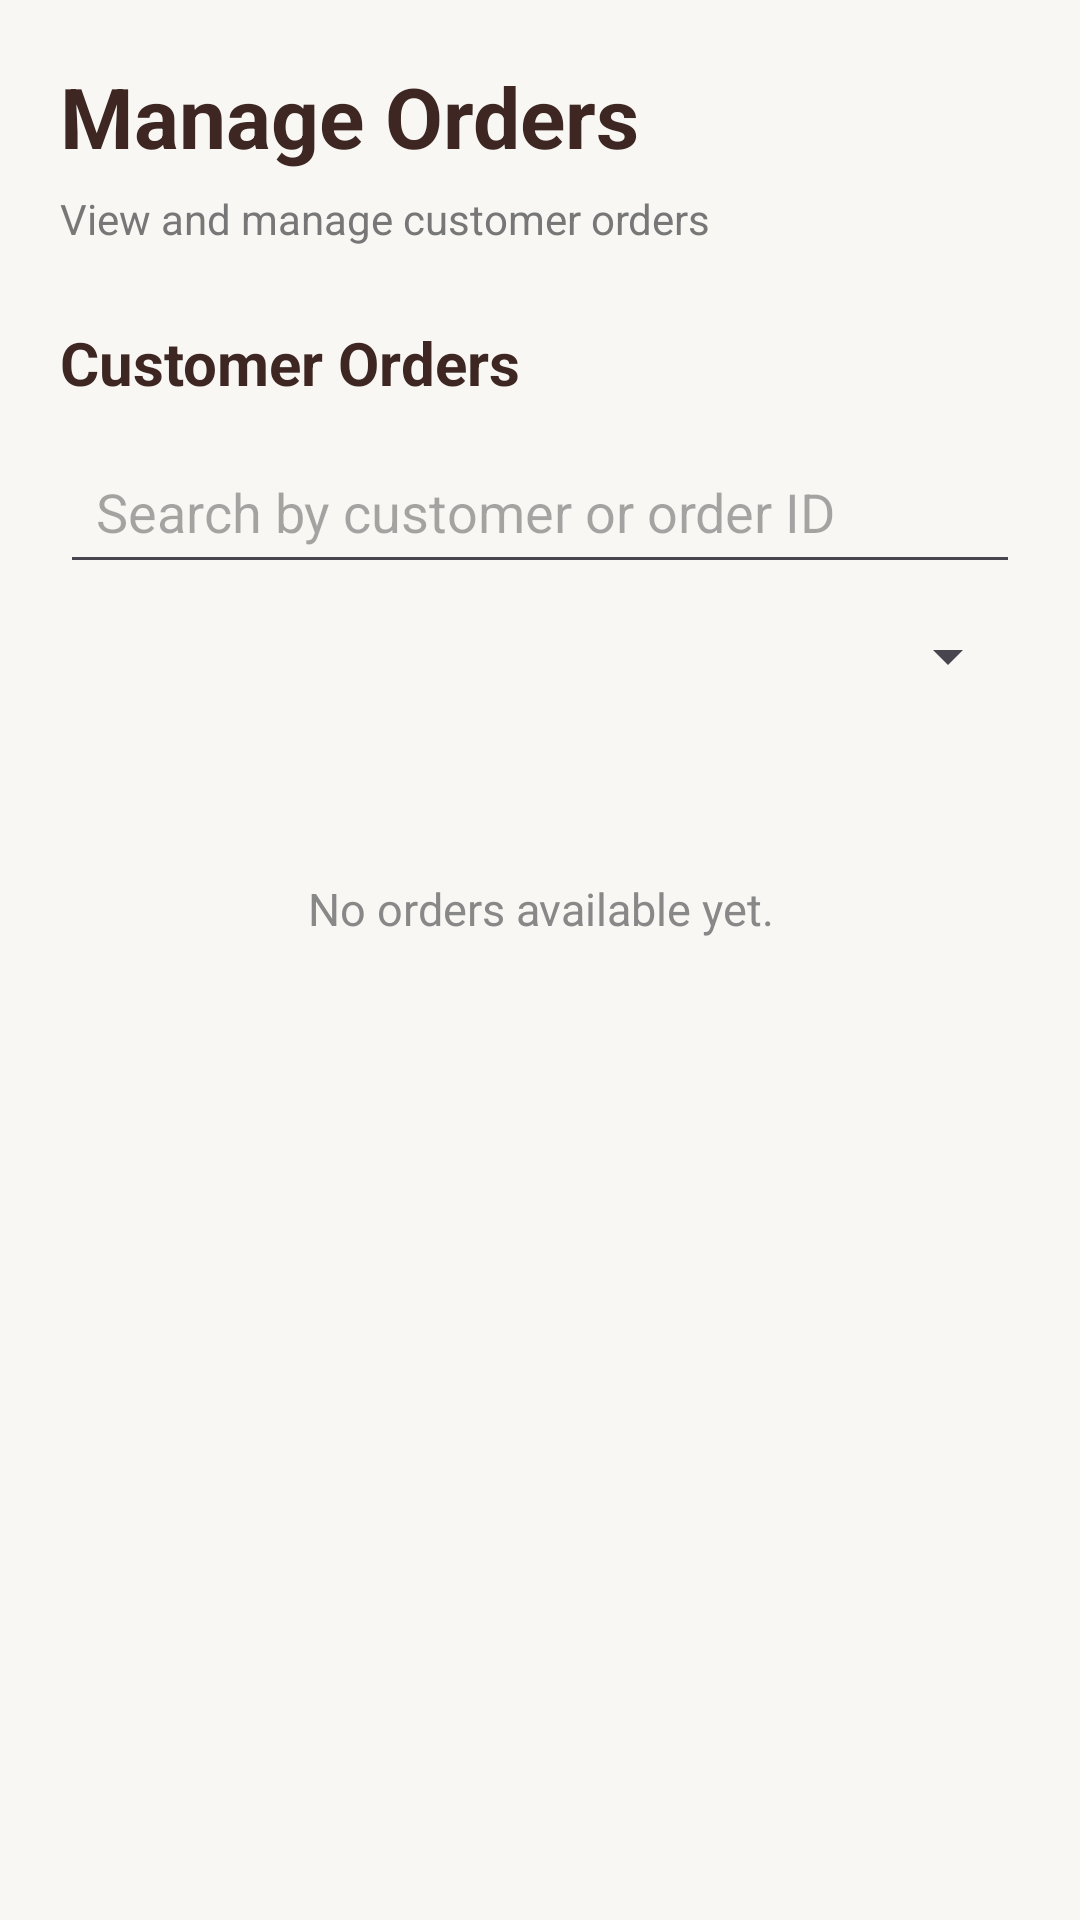

Produce the Android XML layout that renders to this screen, including the resource entries it uses.
<!-- AndroidManifest.xml: application theme Theme.Smartcafe -->
<!-- res/layout/activity_manage_orders.xml -->
<ScrollView xmlns:android="http://schemas.android.com/apk/res/android"
    android:layout_width="match_parent"
    android:layout_height="match_parent"
    android:background="#F8F7F3"
    android:fillViewport="true">

    <LinearLayout
        android:layout_width="match_parent"
        android:layout_height="wrap_content"
        android:orientation="vertical"
        android:padding="20dp">

        <TextView
            android:layout_width="wrap_content"
            android:layout_height="wrap_content"
            android:text="Manage Orders"
            android:textColor="#3E2723"
            android:textSize="28sp"
            android:textStyle="bold" />

        <TextView
            android:layout_width="wrap_content"
            android:layout_height="wrap_content"
            android:layout_marginTop="6dp"
            android:text="View and manage customer orders"
            android:textColor="#777777"
            android:textSize="14sp" />

        <TextView
            android:layout_width="wrap_content"
            android:layout_height="wrap_content"
            android:layout_marginTop="25dp"
            android:text="Customer Orders"
            android:textColor="#3E2723"
            android:textSize="20sp"
            android:textStyle="bold" />

        <EditText
            android:id="@+id/edtSearchOrders"
            android:layout_width="match_parent"
            android:layout_height="wrap_content"
            android:hint="Search by customer or order ID"
            android:padding="12dp"
            android:singleLine="true"
            android:inputType="text"
            android:layout_marginTop="12dp"
            android:layout_marginBottom="12dp" />

        <Spinner
            android:id="@+id/spinnerOrderFilter"
            android:layout_width="match_parent"
            android:layout_height="wrap_content"
            android:layout_marginBottom="16dp" />


        <LinearLayout
            android:id="@+id/ordersContainer"
            android:layout_width="match_parent"
            android:layout_height="wrap_content"
            android:layout_marginTop="16dp"
            android:orientation="vertical">

            <TextView
                android:id="@+id/txtEmptyOrders"
                android:layout_width="match_parent"
                android:layout_height="wrap_content"
                android:gravity="center"
                android:padding="30dp"
                android:text="No orders available yet."
                android:textColor="#888888"
                android:textSize="15sp" />

        </LinearLayout>

    </LinearLayout>

</ScrollView>
<!-- resources referenced by this layout -->
<resources>
  <style name="Theme.Smartcafe" parent="Base.Theme.Smartcafe" />
  <style name="Base.Theme.Smartcafe" parent="Theme.Material3.DayNight.NoActionBar">
          
          
      </style>
</resources>
